Dataset: image_classifier (GitHub, dokkev/Whisker-Based-Tactile-Sensing-and-Shape-Classification). Classes: baseball, concave shape, convex shape, tennis ball.

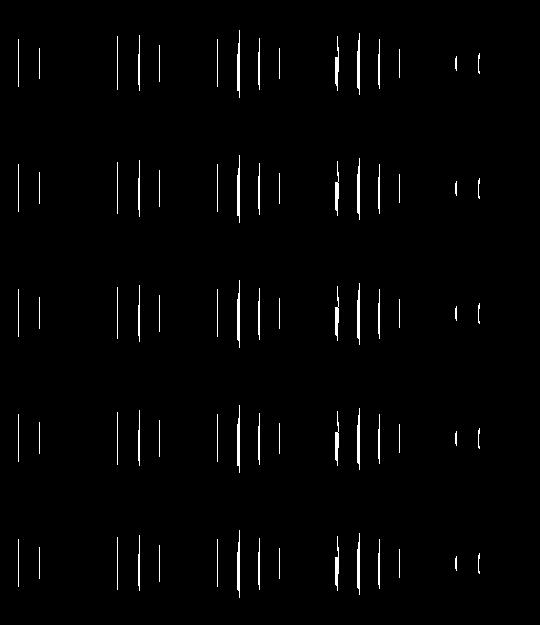
Label: concave shape

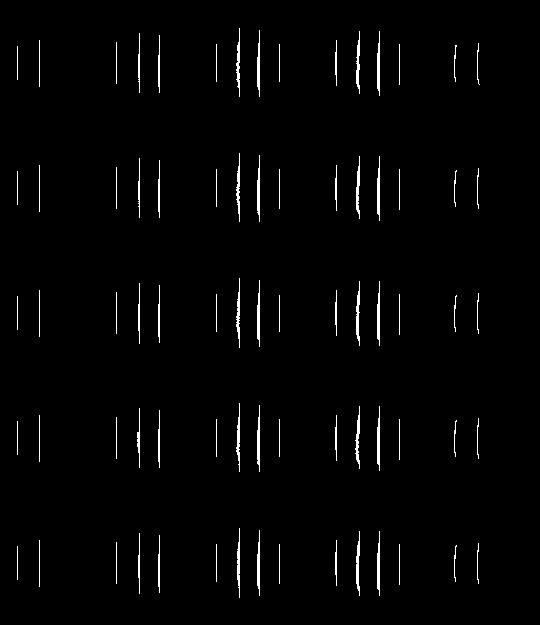
Label: convex shape

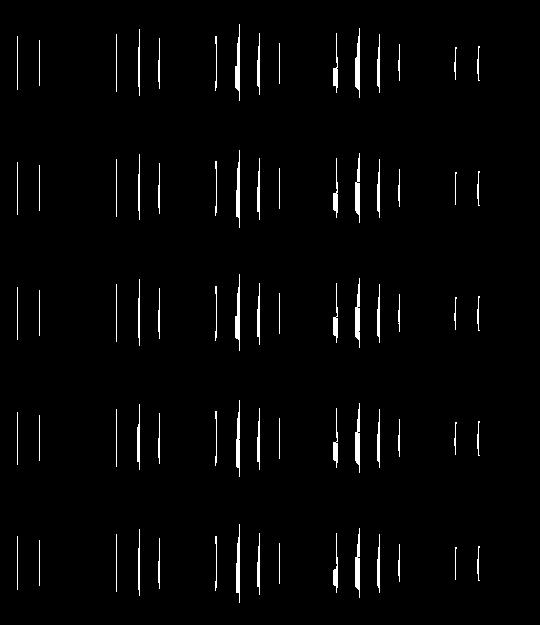
Label: concave shape

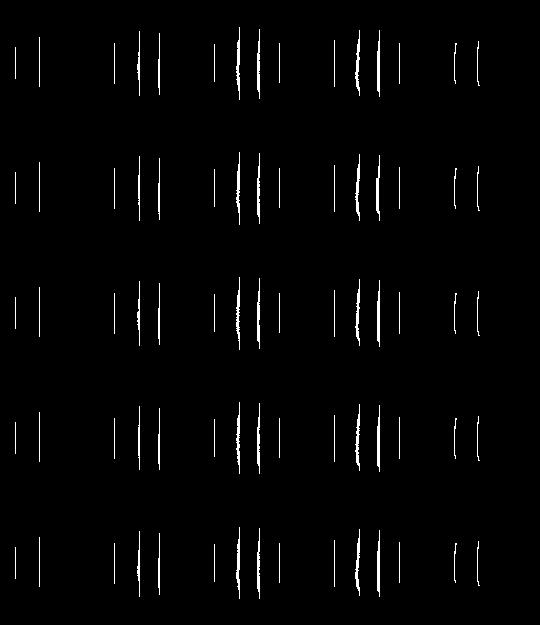
Label: convex shape

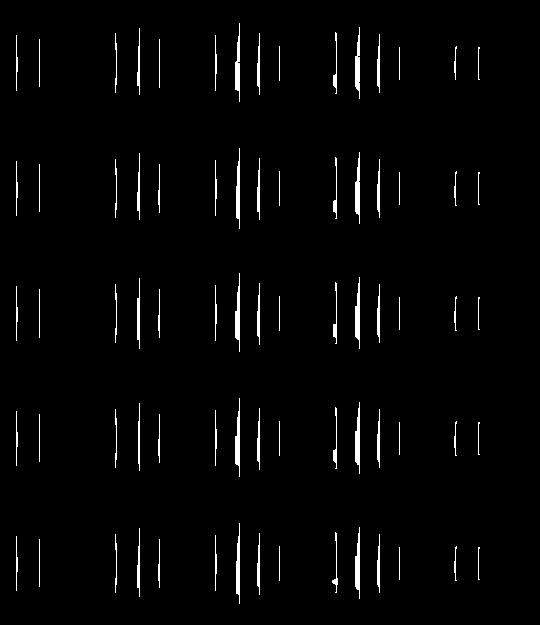
Label: concave shape

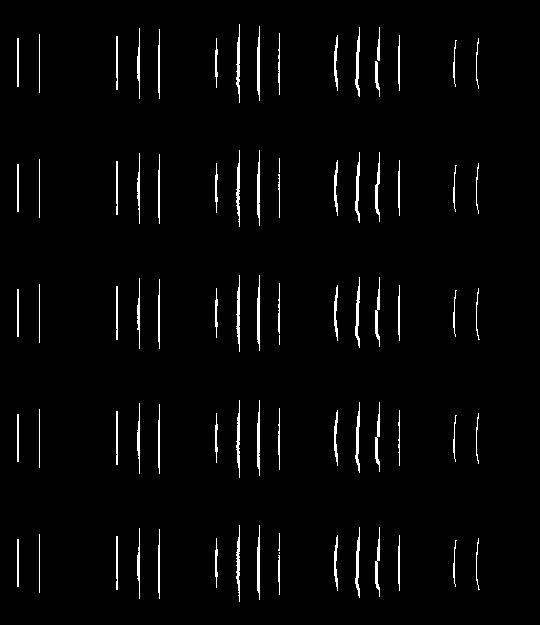
Label: convex shape
